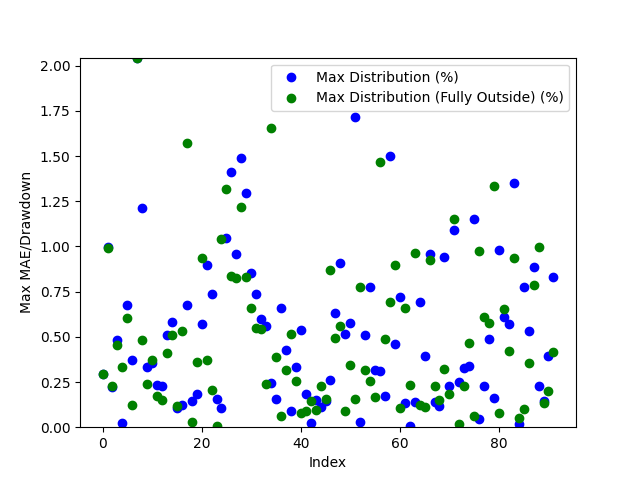

The table this chart was drawn from, first rows:
Date, Day of the Week, Win/(Loss), Opening Range High, Opening Range Low, Daily High, Daily Low, Initial Range Size ($), Range Size (ticks), Range Size (points), First Candle Close Outside of Range Time, First Candle Close Price, First Candle Close Condition, First Candle Close Fully Outside of Open…, First Fully Close Price, First Fully Close Condition, Max Distribution (%), Max Distribution/Drawdown (points), Max Distribution (Fully Outside) (%), Max Distribution/Drawdown (Fully Outside…, Date of Cross, Cross of Opening Range Closing Time, Cross of Opening Range Low, Cross of Opening Range Low Price
2024-03-11, Monday, Loss, 2191, 2188, 2192, 2181, 2.9, 29, 0.29, 20:40:00, 2187, Below Opening Low, 20:45:00, 2187, Below Opening Low, 0.2935, 0.64, 0.2935, 0.64, 2024-03-13, 21:35:00, Crossed Below Opening Range Low, 2178
2024-03-12, Tuesday, Win, 2166, 2161, 2188, 2156, 4.4, 44, 0.44, 22:45:00, 2166, Above Opening High, 22:50:00, 2166, Above Opening High, 0.9964, 2.18, 0.9919, 2.17, 2024-03-15, 08:35:00, Crossed Below Opening Range Low, 2164
2024-03-13, Wednesday, Win, 2180, 2178, 2186, 2162, 2.1, 21, 0.21, 20:55:00, 2181, Above Opening High, 21:05:00, 2181, Above Opening High, 0.2196, 0.48, 0.2288, 0.5, 2024-03-17, 21:05:00, Crossed Below Opening Range Low, 2157
2024-03-14, Thursday, Loss, 2166, 2164, 2177, 2159, 1.6, 16, 0.16, 20:40:00, 2166, Above Opening High, 20:50:00, 2167, Above Opening High, 0.4824, 1.05, 0.4548, 0.99, 2024-03-19, 21:15:00, , 
2024-03-17, Sunday, Loss, 2160, 2158, 2161, 2149, 2.6, 26, 0.26, 20:50:00, 2160, Above Opening High, 21:10:00, 2156, Below Opening Low, 0.02314, 0.05, 0.3303, 0.71, 2024-03-20, 21:10:00, , 
2024-03-18, Monday, Loss, 2166, 2164, 2167, 2149, 2.2, 22, 0.22, 21:05:00, 2164, Below Opening Low, 21:30:00, 2162, Below Opening Low, 0.6747, 1.45, 0.6049, 1.3, 2024-03-21, 21:45:00, Crossed Below Opening Range Low, 2181
2024-03-19, Tuesday, Loss, 2161, 2158, 2166, 2150, 2.8, 28, 0.28, 20:35:00, 2158, Below Opening Low, 21:20:00, 2163, Above Opening High, 0.3721, 0.8, 0.1247, 0.27, 2024-03-25, 04:40:00, Crossed Below Opening Range Low, 2165
2024-03-20, Wednesday, Loss, 2208, 2198, 2215, 2152, 10.1, 101, 1.01, 20:35:00, 2196, Below Opening Low, 20:40:00, 2196, Below Opening Low, 2.04, 4.39, 2.044, 4.4, 2024-03-25, 21:25:00, Crossed Below Opening Range Low, 2172
2024-03-21, Thursday, Loss, 2187, 2183, 2214, 2168, 4.0, 40.0, 0.4, 20:35:00, 2187, Above Opening High, 21:50:00, 2179, Below Opening Low, 1.21, 2.68, 0.4843, 1.05, 2024-03-26, 23:10:00, , 
2024-03-24, Sunday, Win, 2170, 2165, 2180, 2165, 5.3, 53, 0.53, 21:15:00, 2172, Above Opening High, 21:20:00, 2174, Above Opening High, 0.3349, 0.73, 0.2386, 0.52, 2024-04-01, 10:00:00, Crossed Below Opening Range Low, 2257
2024-03-25, Monday, Win, 2174, 2172, 2182, 2164, 2.4, 24, 0.24, 20:40:00, 2175, Above Opening High, 20:45:00, 2174, Above Opening High, 0.3574, 0.78, 0.3711, 0.81, 2024-04-01, 22:10:00, Crossed Below Opening Range Low, 2268
2024-03-26, Tuesday, Loss, 2179, 2176, 2201, 2170, 3.1, 31, 0.31, 21:35:00, 2175, Below Opening Low, 21:40:00, 2174, Below Opening Low, 0.235, 0.51, 0.1705, 0.37, 2024-04-03, 03:05:00, Crossed Below Opening Range Low, 2298
2024-03-27, Wednesday, Win, 2213, 2187, 2218, 2174, 25.2, 252, 2.52, 22:20:00, 2213, Above Opening High, 22:30:00, 2215, Above Opening High, 0.2299, 0.51, 0.1488, 0.33, 2024-04-04, 01:50:00, Crossed Below Opening Range Low, 2316
2024-03-31, Sunday, Loss, 2274, 2260, 2286, 2270, 13.7, 137, 1.37, 20:35:00, 2274, Above Opening High, 21:05:00, 2276, Above Opening High, 0.5075, 1.16, 0.4112, 0.94, 2024-04-05, 04:10:00, , 
2024-04-01, Monday, Loss, 2273, 2268, 2286, 2249, 4.6, 46, 0.46, 20:35:00, 2273, Above Opening High, 22:55:00, 2275, Above Opening High, 0.5817, 1.33, 0.5117, 1.17, 2024-04-07, 21:25:00, , 
2024-04-02, Tuesday, Loss, 2306, 2298, 2308, 2270, 7.7, 77, 0.77, 23:10:00, 2306, Above Opening High, 21:50:00, 2322, Above Opening High, 0.104, 0.24, 0.117, 0.27, 2024-04-10, 00:55:00, , 
2024-04-03, Wednesday, Win, 2321, 2316, 2325, 2286, 4.6, 46, 0.46, 20:55:00, 2322, Above Opening High, 21:05:00, 2298, Below Opening Low, 0.1247, 0.29, 0.5336, 1.22, 2024-04-11, 04:10:00, Crossed Below Opening Range Low, 2350
2024-04-04, Thursday, Loss, 2310, 2302, 2325, 2286, 7.4, 74, 0.74, 20:55:00, 2302, Below Opening Low, 21:30:00, 2336, Above Opening High, 0.678, 1.55, 1.574, 3.66, 2024-04-12, 12:25:00, Crossed Below Opening Range Low, 2391
2024-04-07, Sunday, Win, 2332, 2325, 2372, 2322, 7.1, 71, 0.71, 20:55:00, 2325, Below Opening Low, 21:30:00, 2367, Above Opening High, 0.1465, 0.34, 0.0295, 0.07, 2024-04-15, 13:25:00, , 
2024-04-08, Monday, Win, 2360, 2356, 2368, 2337, 4.0, 40.0, 0.4, 21:10:00, 2363, Above Opening High, 21:05:00, 2366, Below Opening Low, 0.1816, 0.43, 0.3606, 0.85, 2024-04-16, 02:30:00, Crossed Below Opening Range Low, 2391
2024-04-09, Tuesday, Loss, 2374, 2370, 2384, 2357, 3.8, 38, 0.38, 20:45:00, 2370, Below Opening Low, 21:10:00, 2356, Above Opening High, 0.5685, 1.34, 0.9352, 2.23, 2024-04-17, 21:30:00, Crossed Below Opening Range Low, 2380
2024-04-10, Wednesday, Win, 2354, 2351, 2378, 2337, 3.9, 39, 0.39, 21:05:00, 2357, Above Opening High, 21:00:00, 2404, Above Opening High, 0.8957, 2.13, 0.3743, 0.89, 2024-04-19, 07:10:00, Crossed Below Opening Range Low, 2388
2024-04-11, Thursday, Loss, 2395, 2392, 2413, 2343, 2.7, 27, 0.27, 20:50:00, 2395, Above Opening High, 20:55:00, 2369, Below Opening Low, 0.7377, 1.78, 0.203, 0.48, 2024-04-23, 23:20:00, , 
2024-04-14, Sunday, Loss, 2382, 2371, 2381, 2364, 11.7, 117, 1.17, 20:50:00, 2368, Below Opening Low, 23:25:00, 2406, Above Opening High, 0.1565, 0.37, 0.004194, 0.009985, 2024-04-24, 23:10:00, Crossed Below Opening Range Low, 2318
2024-04-15, Monday, Loss, 2403, 2397, 2406, 2340, 6.3, 63, 0.63, 20:35:00, 2403, Above Opening High, 22:30:00, 2387, Above Opening High, 0.1081, 0.26, 1.039, 2.5, 2024-04-25, 21:50:00, , 
2024-04-16, Tuesday, Loss, 2401, 2397, 2415, 2379, 4.2, 42, 0.42, 21:00:00, 2387, Above Opening High, 21:05:00, 2402, Above Opening High, 1.049, 2.53, 1.318, 3.18, 2024-04-29, 03:55:00, , 
2024-04-17, Wednesday, Win, 2385, 2380, 2412, 2379, 4.5, 45.0, 0.45, 21:00:00, 2399, Above Opening High, 21:20:00, 2394, Below Opening Low, 1.414, 3.44, 0.8382, 1.99, 2024-04-29, 22:10:00, Crossed Below Opening Range Low, 2341
2024-04-18, Thursday, Win, 2396, 2388, 2433, 2384, 7.9, 79, 0.79, 20:45:00, 2397, Below Opening Low, 21:35:00, 2328, Below Opening Low, 0.9604, 2.28, 0.823, 1.9, 2024-05-01, 07:25:00, , 
2024-04-21, Sunday, Loss, 2402, 2397, 2399, 2374, 5.0, 50.0, 0.5, 21:25:00, 2343, Below Opening Low, 21:00:00, 2333, Below Opening Low, 1.49, 3.44, 1.219, 2.81, 2024-05-01, 22:30:00, Crossed Below Opening Range Low, 2330
2024-04-22, Monday, Loss, 2348, 2343, 2387, 2309, 4.4, 44, 0.44, 20:35:00, 2334, Below Opening Low, 21:40:00, 2331, Above Opening High, 1.293, 2.98, 0.8313, 1.95, 2024-05-02, 22:20:00, Crossed Below Opening Range Low, 2309
2024-04-23, Tuesday, Win, 2338, 2335, 2346, 2305, 2.7, 27, 0.27, 20:40:00, 2331, Above Opening High, 21:10:00, 2339, Below Opening Low, 0.8507, 2.0, 0.6584, 1.53, 2024-05-06, 21:50:00, Crossed Below Opening Range Low, 2332
2024-04-24, Wednesday, Win, 2330, 2327, 2351, 2316, 3.0, 30.0, 0.3, 20:40:00, 2341, Below Opening Low, 20:40:00, 2344, Below Opening Low, 0.7359, 1.71, 0.5491, 1.28, 2024-05-07, 22:55:00, , 
2024-04-25, Thursday, Loss, 2344, 2341, 2358, 2324, 2.6, 26, 0.26, 20:35:00, 2345, Below Opening Low, 21:20:00, 2346, Above Opening High, 0.6006, 1.4, 0.5412, 1.27, 2024-05-09, 05:45:00, Crossed Below Opening Range Low, 2314
2024-04-28, Sunday, Win, 2348, 2345, 2346, 2331, 3.1, 31, 0.31, 20:40:00, 2346, Above Opening High, 21:15:00, 2298, Below Opening Low, 0.5596, 1.32, 0.2399, 0.55, 2024-05-12, 21:10:00, Crossed Below Opening Range Low, 2366
2024-04-29, Monday, Win, 2346, 2343, 2359, 2337, 2.5, 25.0, 0.25, 20:40:00, 2298, Below Opening Low, 22:50:00, 2330, Below Opening Low, 0.2442, 0.56, 1.654, 3.79, 2024-05-13, 21:10:00, , 
2024-04-30, Tuesday, Win, 2304, 2298, 2341, 2293, 5.5, 55.0, 0.55, 21:05:00, 2336, Above Opening High, 21:05:00, 2315, Above Opening High, 0.1539, 0.36, 0.389, 0.91, 2024-05-15, 09:50:00, Crossed Below Opening Range Low, 2359
2024-05-01, Wednesday, Win, 2335, 2331, 2340, 2292, 4.7, 47, 0.47, 21:05:00, 2315, Above Opening High, 20:55:00, 2338, Above Opening High, 0.6566, 1.53, 0.06007, 0.14, 2024-05-15, 22:00:00, Crossed Below Opening Range Low, 2394
2024-05-02, Thursday, Loss, 2314, 2309, 2330, 2294, 4.9, 49, 0.49, 21:00:00, 2315, Above Opening High, 21:05:00, 2321, Below Opening Low, 0.4259, 0.99, 0.3154, 0.73, 2024-05-16, 22:25:00, , 
2024-05-05, Sunday, Win, 2310, 2301, 2324, 2301, 9.1, 91, 0.91, 20:50:00, 2337, Above Opening High, 21:20:00, 2318, Above Opening High, 0.08976, 0.21, 0.513, 1.2, 2024-05-20, 08:40:00, Crossed Below Opening Range Low, 2414
2024-05-06, Monday, Loss, 2337, 2333, 2339, 2317, 4.1, 41, 0.41, 20:40:00, 2322, Below Opening Low, 21:05:00, 2357, Above Opening High, 0.3327, 0.77, 0.2528, 0.59, 2024-05-20, 21:50:00, Crossed Below Opening Range Low, 2429
2024-05-07, Tuesday, Loss, 2324, 2322, 2334, 2314, 2.1, 21, 0.21, 20:45:00, 2317, Above Opening High, 21:25:00, 2363, Below Opening Low, 0.5366, 1.25, 0.07623, 0.18, 2024-05-21, 22:05:00, , 
2024-05-08, Wednesday, Win, 2317, 2315, 2330, 2311, 2.1, 21, 0.21, 21:00:00, 2358, Above Opening High, 20:40:00, 2341, Below Opening Low, 0.1862, 0.44, 0.0898, 0.21, 2024-05-23, 22:25:00, Crossed Below Opening Range Low, 2327
2024-05-09, Thursday, Loss, 2356, 2353, 2363, 2313, 3.2, 32, 0.32, 20:45:00, 2370, Above Opening High, 21:35:00, 2363, Above Opening High, 0.02109, 0.05, 0.1476, 0.35, 2024-05-26, 21:10:00, , 
2024-05-12, Sunday, Win, 2370, 2366, 2371, 2361, 4.1, 41, 0.41, 20:35:00, 2342, Below Opening Low, 21:20:00, 2400, Above Opening High, 0.1497, 0.35, 0.09308, 0.22, 2024-05-27, 21:35:00, , 
2024-05-13, Monday, Loss, 2345, 2343, 2364, 2339, 2.1, 21, 0.21, 21:30:00, 2364, Above Opening High, 21:15:00, 2381, Below Opening Low, 0.1141, 0.27, 0.2274, 0.54, 2024-05-29, 21:10:00, , 
2024-05-14, Tuesday, Win, 2362, 2360, 2367, 2342, 2.2, 22, 0.22, 20:50:00, 2399, Above Opening High, 21:00:00, 2441, Above Opening High, 0.1457, 0.35, 0.154, 0.37, 2024-05-30, 23:00:00, Crossed Below Opening Range Low, 2361
2024-05-15, Wednesday, Loss, 2399, 2395, 2403, 2357, 4.3, 43, 0.43, 21:00:00, 2381, Below Opening Low, 20:50:00, 2433, Above Opening High, 0.261, 0.62, 0.8671, 2.08, 2024-06-02, 23:25:00, Crossed Below Opening Range Low, 2344
2024-05-16, Thursday, Loss, 2384, 2382, 2399, 2375, 2.0, 20.0, 0.2, 20:45:00, 2430, Above Opening High, 20:55:00, 2424, Below Opening Low, 0.6299, 1.54, 0.4933, 1.19, 2024-06-04, 21:40:00, , 
2024-05-19, Sunday, Win, 2429, 2421, 2445, 2425, 8.3, 83, 0.83, 20:45:00, 2432, Above Opening High, 20:50:00, 2382, Below Opening Low, 0.9086, 2.23, 0.5616, 1.33, 2024-06-06, 21:10:00, Crossed Below Opening Range Low, 2393
2024-05-20, Monday, Win, 2432, 2429, 2454, 2408, 2.7, 27, 0.27, 20:50:00, 2424, Below Opening Low, 22:30:00, 2328, Below Opening Low, 0.5141, 1.24, 0.09027, 0.21, 2024-06-10, 07:10:00, , 
2024-05-21, Tuesday, Loss, 2428, 2425, 2438, 2412, 2.6, 26, 0.26, 20:45:00, 2382, Below Opening Low, 21:40:00, 2340, Above Opening High, 0.5742, 1.36, 0.3467, 0.84, 2024-06-10, 21:00:00, Crossed Below Opening Range Low, 2325
2024-05-22, Wednesday, Loss, 2386, 2383, 2423, 2368, 2.8, 28, 0.28, 21:25:00, 2335, Above Opening High, 21:45:00, 2356, Above Opening High, 1.713, 4.07, 0.1557, 0.37, 2024-06-12, 02:30:00, , 
2024-05-23, Thursday, Win, 2335, 2329, 2376, 2326, 6.0, 60.0, 0.6, 20:40:00, 2336, Below Opening Low, 20:45:00, 2359, Below Opening Low, 0.02997, 0.07, 0.7775, 1.82, 2024-06-13, 08:50:00, , 
2024-05-26, Sunday, Loss, 2340, 2337, 2349, 2336, 3.0, 30.0, 0.3, 21:10:00, 2351, Below Opening Low, 20:40:00, 2334, Below Opening Low, 0.5087, 1.19, 0.3138, 0.73, 2024-06-18, 02:35:00, Crossed Below Opening Range Low, 2334
2024-05-27, Monday, Win, 2355, 2352, 2360, 2339, 2.6, 26, 0.26, 20:35:00, 2359, Below Opening Low, 20:45:00, 2368, Above Opening High, 0.7732, 1.81, 0.2579, 0.61, 2024-06-18, 21:40:00, , 
2024-05-28, Tuesday, Win, 2362, 2359, 2366, 2341, 2.8, 28, 0.28, 20:35:00, 2334, Below Opening Low, 20:55:00, 2347, Above Opening High, 0.3138, 0.73, 0.1694, 0.4, 2024-06-21, 01:35:00, , 
2024-05-29, Wednesday, Loss, 2338, 2334, 2362, 2327, 3.3, 33, 0.33, 20:40:00, 2366, Above Opening High, 21:10:00, 2369, Below Opening Low, 0.3117, 0.74, 1.469, 3.43, 2024-06-25, 05:15:00, , 
2024-05-30, Thursday, Loss, 2366, 2364, 2374, 2321, 1.9, 19, 0.19, 20:45:00, 2347, Above Opening High, 21:15:00, 2346, Below Opening Low, 0.1744, 0.41, 0.4882, 1.14, 2024-06-28, 03:45:00, , 
2024-06-02, Sunday, Loss, 2347, 2344, 2351, 2340, 2.4, 24, 0.24, 21:05:00, 2370, Below Opening Low, 21:05:00, 2378, Above Opening High, 1.499, 3.5, 0.6946, 1.65, 2024-07-01, 00:35:00, Crossed Below Opening Range Low, 2332
2024-06-03, Monday, Loss, 2373, 2370, 2376, 2335, 3.1, 31, 0.31, 21:00:00, 2346, Below Opening Low, 21:15:00, 2394, Below Opening Low, 0.4625, 1.08, 0.8979, 2.13, 2024-07-01, 23:00:00, Crossed Below Opening Range Low, 2341
... 32 more rows
